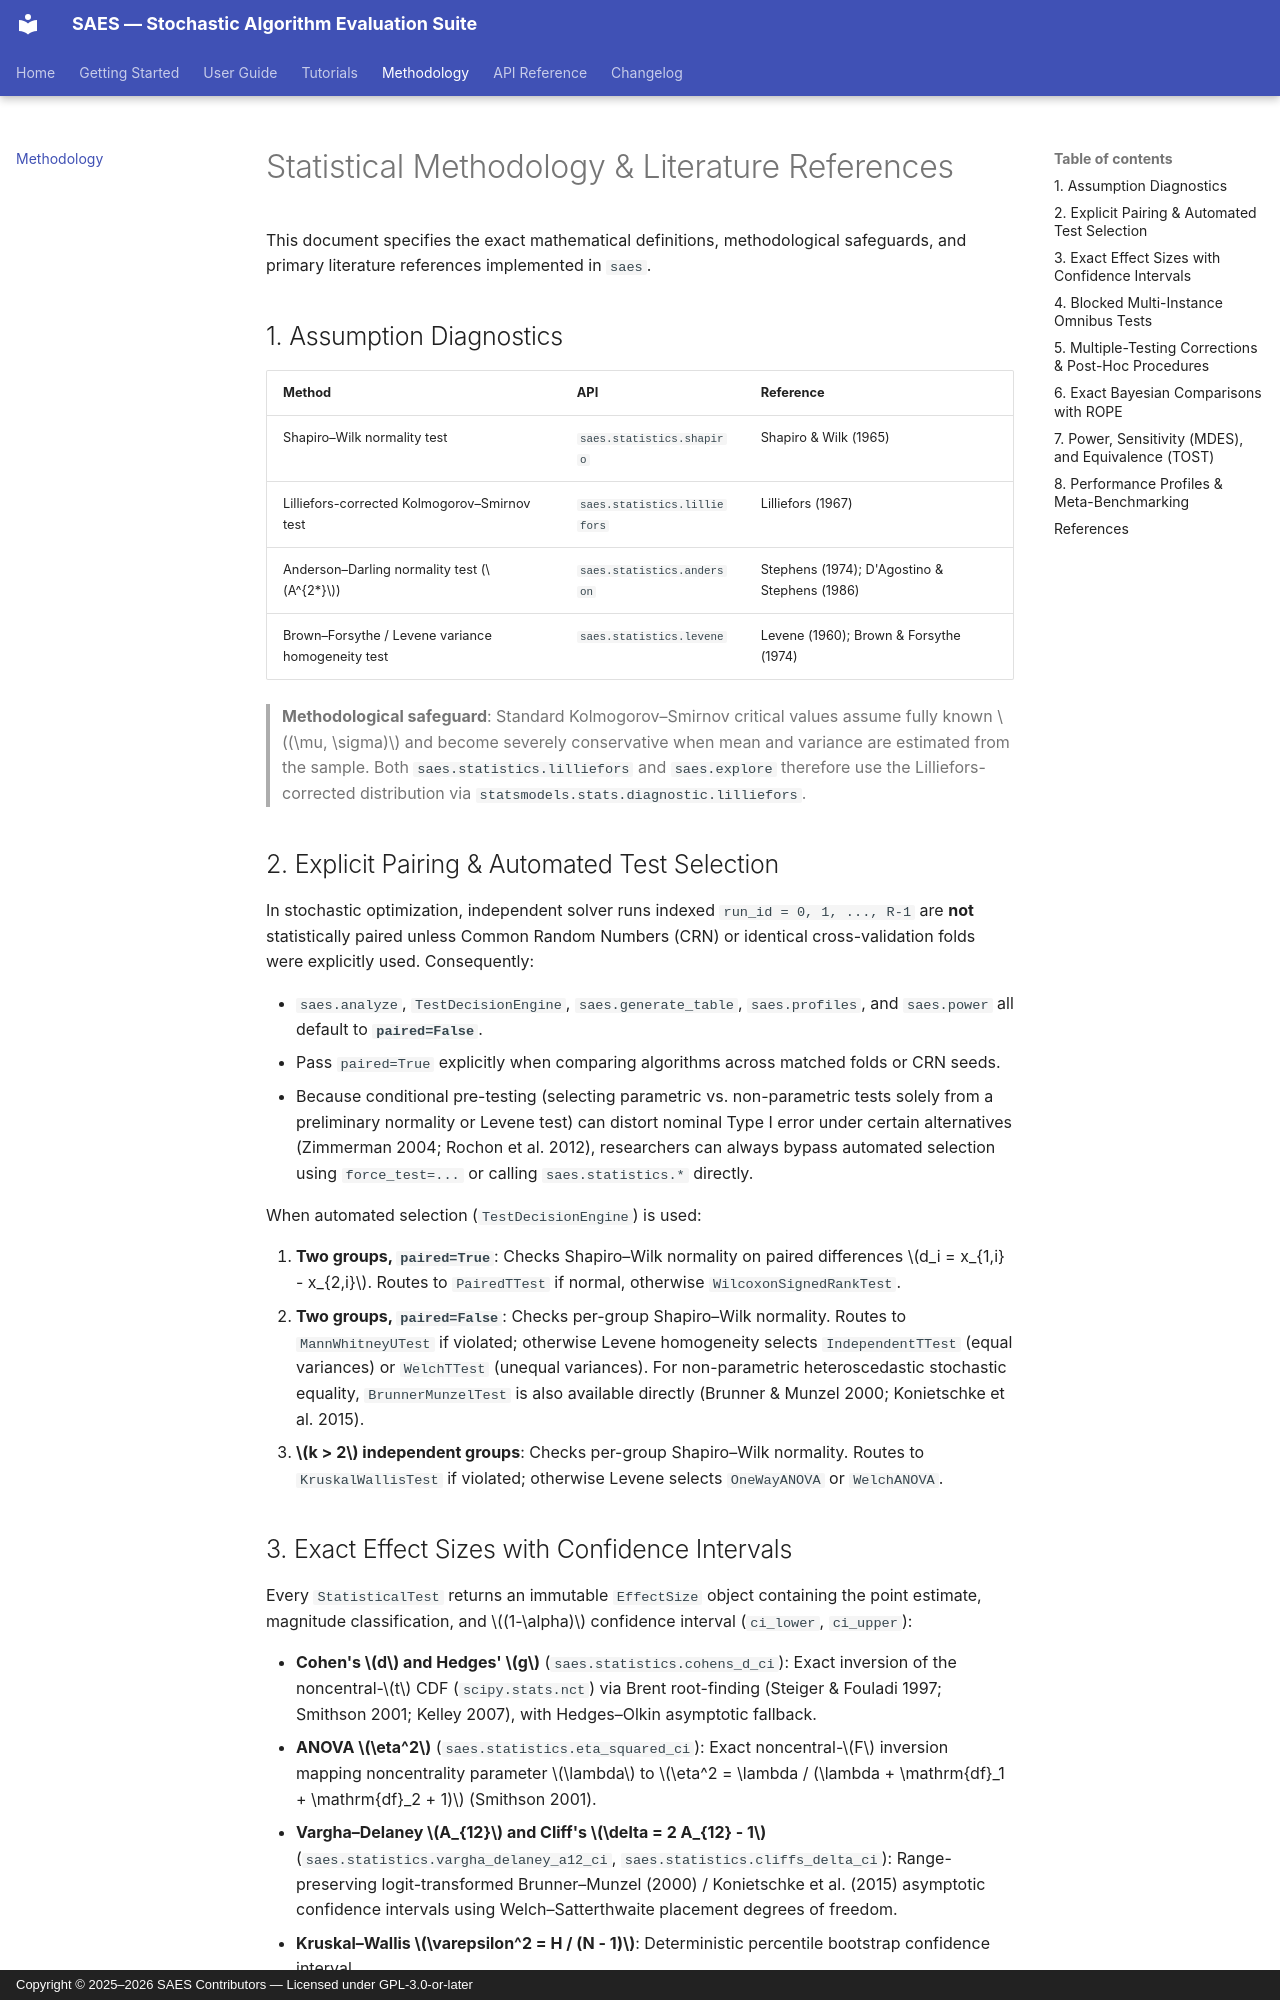

repository: saes-suite/saes · page: methodology/index.html · generator: mkdocs · copyright: Copyright © 2025–2026 SAES Contributors — Licensed under GPL-3.0-or-later

# Statistical Methodology & Literature References

This document specifies the exact mathematical definitions, methodological safeguards, and primary literature references implemented in `saes`.

## 1. Assumption Diagnostics

| Method | API | Reference |
| :--- | :--- | :--- |
| Shapiro–Wilk normality test | `saes.statistics.shapiro` | Shapiro & Wilk (1965) |
| Lilliefors-corrected Kolmogorov–Smirnov test | `saes.statistics.lilliefors` | Lilliefors (1967) |
| Anderson–Darling normality test ($A^{2*}$) | `saes.statistics.anderson` | Stephens (1974); D'Agostino & Stephens (1986) |
| Brown–Forsythe / Levene variance homogeneity test | `saes.statistics.levene` | Levene (1960); Brown & Forsythe (1974) |

> **Methodological safeguard**: Standard Kolmogorov–Smirnov critical values assume fully known $(\mu, \sigma)$ and become severely conservative when mean and variance are estimated from the sample. Both `saes.statistics.lilliefors` and `saes.explore` therefore use the Lilliefors-corrected distribution via `statsmodels.stats.diagnostic.lilliefors`.

## 2. Explicit Pairing & Automated Test Selection

In stochastic optimization, independent solver runs indexed `run_id = 0, 1, ..., R-1` are **not** statistically paired unless Common Random Numbers (CRN) or identical cross-validation folds were explicitly used. Consequently:

- `saes.analyze`, `TestDecisionEngine`, `saes.generate_table`, `saes.profiles`, and `saes.power` all default to **`paired=False`**.
- Pass `paired=True` explicitly when comparing algorithms across matched folds or CRN seeds.
- Because conditional pre-testing (selecting parametric vs. non-parametric tests solely from a preliminary normality or Levene test) can distort nominal Type I error under certain alternatives (Zimmerman 2004; Rochon et al. 2012), researchers can always bypass automated selection using `force_test=...` or calling `saes.statistics.*` directly.

When automated selection (`TestDecisionEngine`) is used:

1. **Two groups, `paired=True`**: Checks Shapiro–Wilk normality on paired differences $d_i = x_{1,i} - x_{2,i}$. Routes to `PairedTTest` if normal, otherwise `WilcoxonSignedRankTest`.
2. **Two groups, `paired=False`**: Checks per-group Shapiro–Wilk normality. Routes to `MannWhitneyUTest` if violated; otherwise Levene homogeneity selects `IndependentTTest` (equal variances) or `WelchTTest` (unequal variances). For non-parametric heteroscedastic stochastic equality, `BrunnerMunzelTest` is also available directly (Brunner & Munzel 2000; Konietschke et al. 2015).
3. **$k > 2$ independent groups**: Checks per-group Shapiro–Wilk normality. Routes to `KruskalWallisTest` if violated; otherwise Levene selects `OneWayANOVA` or `WelchANOVA`.

## 3. Exact Effect Sizes with Confidence Intervals

Every `StatisticalTest` returns an immutable `EffectSize` object containing the point estimate, magnitude classification, and $(1-\alpha)$ confidence interval (`ci_lower`, `ci_upper`):

- **Cohen's $d$ and Hedges' $g$** (`saes.statistics.cohens_d_ci`): Exact inversion of the noncentral-$t$ CDF (`scipy.stats.nct`) via Brent root-finding (Steiger & Fouladi 1997; Smithson 2001; Kelley 2007), with Hedges–Olkin asymptotic fallback.
- **ANOVA $\eta^2$** (`saes.statistics.eta_squared_ci`): Exact noncentral-$F$ inversion mapping noncentrality parameter $\lambda$ to $\eta^2 = \lambda / (\lambda + \mathrm{df}_1 + \mathrm{df}_2 + 1)$ (Smithson 2001).
- **Vargha–Delaney $A_{12}$ and Cliff's $\delta = 2 A_{12} - 1$** (`saes.statistics.vargha_delaney_a12_ci`, `saes.statistics.cliffs_delta_ci`): Range-preserving logit-transformed Brunner–Munzel (2000) / Konietschke et al. (2015) asymptotic confidence intervals using Welch–Satterthwaite placement degrees of freedom.
- **Kruskal–Wallis $\varepsilon^2 = H / (N - 1)$**: Deterministic percentile bootstrap confidence interval.
